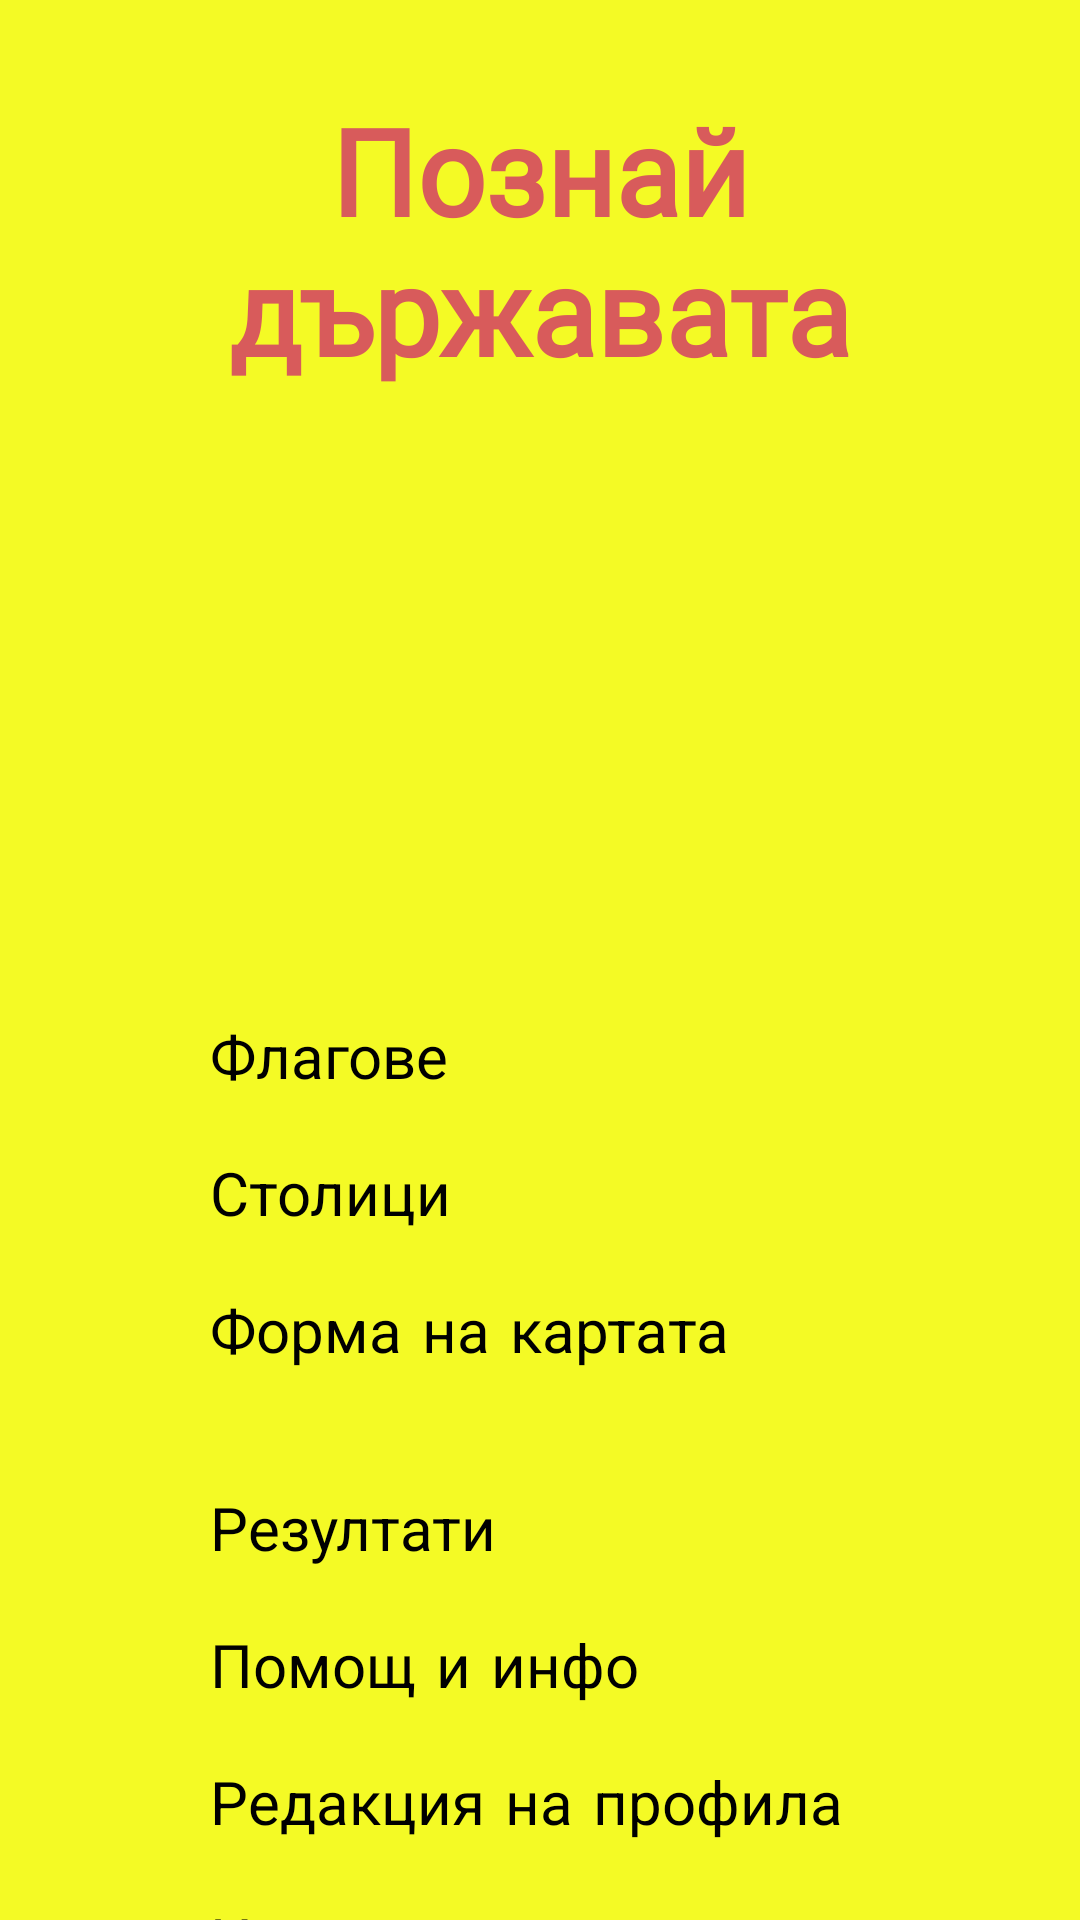

Layout XML and referenced resources for this Android screen:
<!-- AndroidManifest.xml: application theme Theme.GuessTheCountry -->
<!-- res/layout/main_menu.xml -->
<?xml version="1.0" encoding="utf-8"?>
<ScrollView xmlns:android="http://schemas.android.com/apk/res/android"
    xmlns:app="http://schemas.android.com/apk/res-auto"
    xmlns:tools="http://schemas.android.com/tools"
    android:layout_width="match_parent"
    android:layout_height="match_parent"
    android:background="#F4FA25"
    tools:context=".Screens.MainMenu">
<androidx.constraintlayout.widget.ConstraintLayout
    android:layout_width="match_parent"
    android:layout_height="match_parent"
    android:background="#F4FA25"
    android:id="@+id/mainLayout"
    tools:context=".Screens.MainMenu"
    tools:layout_editor_absoluteX="-9dp"
    tools:layout_editor_absoluteY="-99dp">

    <Button
        android:id="@+id/editProfile"
        android:layout_width="0dp"
        android:layout_height="wrap_content"
        android:layout_marginStart="70dp"
        android:layout_marginTop="15dp"
        android:layout_marginEnd="70dp"
        android:fontFamily="casual"
        android:text="Редакция на профила"
        android:textSize="20sp"
        app:layout_constraintEnd_toEndOf="parent"
        app:layout_constraintHorizontal_bias="0.0"
        app:layout_constraintStart_toStartOf="parent"
        app:layout_constraintTop_toBottomOf="@+id/help" />

    <Button
        android:id="@+id/exit"
        android:layout_width="0dp"
        android:layout_height="wrap_content"
        android:layout_marginStart="70dp"
        android:layout_marginTop="15dp"
        android:layout_marginEnd="70dp"
        android:layout_marginBottom="20dp"
        android:fontFamily="casual"
        android:text="Изход"
        android:textSize="20sp"
        app:layout_constraintBottom_toBottomOf="parent"
        app:layout_constraintEnd_toEndOf="parent"
        app:layout_constraintHorizontal_bias="0.0"
        app:layout_constraintStart_toStartOf="parent"
        app:layout_constraintTop_toBottomOf="@+id/editProfile" />

    <Button
        android:id="@+id/results"
        android:layout_width="0dp"
        android:layout_height="wrap_content"
        android:layout_marginStart="70dp"
        android:layout_marginTop="15dp"
        android:layout_marginEnd="70dp"
        android:fontFamily="casual"
        android:text="Резултати"
        android:textSize="20sp"
        app:layout_constraintEnd_toEndOf="parent"
        app:layout_constraintHorizontal_bias="0.0"
        app:layout_constraintStart_toStartOf="parent"
        app:layout_constraintTop_toBottomOf="@+id/map" />

    <Button
        android:id="@+id/map"
        android:layout_width="0dp"
        android:layout_height="51dp"
        android:layout_marginStart="70dp"
        android:layout_marginTop="15dp"
        android:layout_marginEnd="70dp"
        android:fontFamily="casual"
        android:text="Форма на картата"
        android:textColorHighlight="#9C27B0"
        android:textSize="20sp"
        app:layout_constraintEnd_toEndOf="parent"
        app:layout_constraintHorizontal_bias="0.0"
        app:layout_constraintStart_toStartOf="parent"
        app:layout_constraintTop_toBottomOf="@+id/capital" />

    <TextView
        android:id="@+id/title"
        android:layout_width="0dp"
        android:layout_height="wrap_content"
        android:layout_marginStart="32dp"
        android:layout_marginTop="30dp"
        android:layout_marginEnd="32dp"
        android:fontFamily="@font/berkshire_swash"
        android:text="Познай държавата"
        android:textAlignment="center"
        android:textColor="#D85B5B"
        android:textSize="40sp"
        android:textStyle="bold"
        app:layout_constraintEnd_toEndOf="parent"
        app:layout_constraintHorizontal_bias="0.0"
        app:layout_constraintStart_toStartOf="parent"
        app:layout_constraintTop_toTopOf="parent" />

    <Button
        android:id="@+id/flag"
        android:layout_width="0dp"
        android:layout_height="wrap_content"
        android:layout_marginStart="70dp"
        android:layout_marginTop="20dp"
        android:layout_marginEnd="70dp"
        android:fontFamily="casual"
        android:text="Флагове"
        android:textSize="20sp"
        app:layout_constraintEnd_toEndOf="parent"
        app:layout_constraintHorizontal_bias="0.0"
        app:layout_constraintStart_toStartOf="parent"
        app:layout_constraintTop_toBottomOf="@+id/imageView5" />

    <Button
        android:id="@+id/capital"
        android:layout_width="0dp"
        android:layout_height="wrap_content"
        android:layout_marginStart="70dp"
        android:layout_marginTop="15dp"
        android:layout_marginEnd="70dp"
        android:fontFamily="casual"
        android:text="Столици"
        android:textColorHighlight="#9C27B0"
        android:textSize="20sp"
        app:layout_constraintEnd_toEndOf="parent"
        app:layout_constraintHorizontal_bias="0.0"
        app:layout_constraintStart_toStartOf="parent"
        app:layout_constraintTop_toBottomOf="@+id/flag" />

    <Button
        android:id="@+id/help"
        android:layout_width="0dp"
        android:layout_height="wrap_content"
        android:layout_marginStart="70dp"
        android:layout_marginTop="15dp"
        android:layout_marginEnd="70dp"
        android:fontFamily="casual"
        android:text="Помощ и инфо"
        android:textSize="20sp"
        app:layout_constraintEnd_toEndOf="parent"
        app:layout_constraintHorizontal_bias="0.0"
        app:layout_constraintStart_toStartOf="parent"
        app:layout_constraintTop_toBottomOf="@+id/results" />

    <ImageView
        android:id="@+id/imageView5"
        android:layout_width="173dp"
        android:layout_height="169dp"
        android:layout_marginStart="64dp"
        android:layout_marginTop="20dp"
        android:layout_marginEnd="64dp"
        app:layout_constraintEnd_toEndOf="parent"
        app:layout_constraintStart_toStartOf="parent"
        app:layout_constraintTop_toBottomOf="@+id/title"
        app:srcCompat="@mipmap/globe" />

</androidx.constraintlayout.widget.ConstraintLayout>
</ScrollView>
<!-- resources referenced by this layout -->
<resources>
  <!-- mipmap globe (mipmap-anydpi-v26) -->
  <?xml version="1.0" encoding="utf-8"?>
  <adaptive-icon xmlns:android="http://schemas.android.com/apk/res/android">
      <background android:drawable="@drawable/globe"/>
      <foreground android:drawable="@drawable/globe"/>
  </adaptive-icon>
  <!-- drawable globe (mipmap-anydpi-v26) -->
  <?xml version="1.0" encoding="utf-8"?>
  <adaptive-icon xmlns:android="http://schemas.android.com/apk/res/android">
      <background android:drawable="@drawable/globe"/>
      <foreground android:drawable="@drawable/globe"/>
  </adaptive-icon>
</resources>
